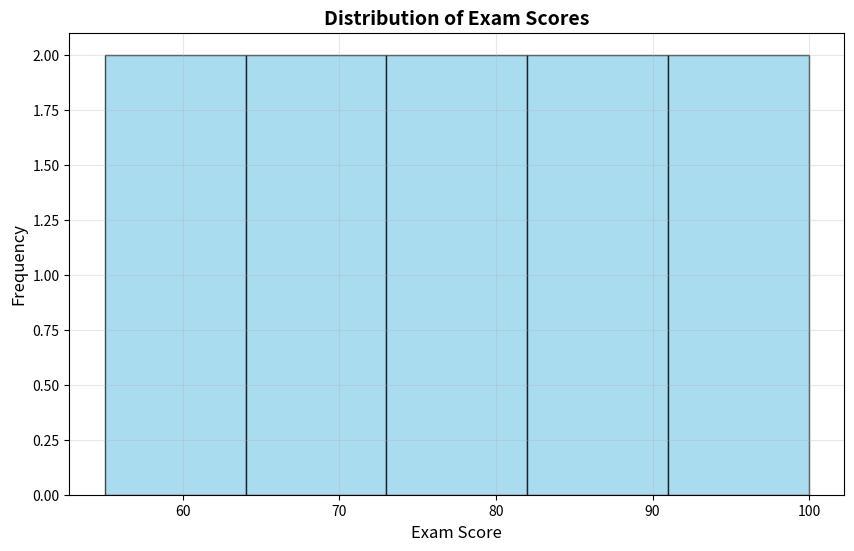
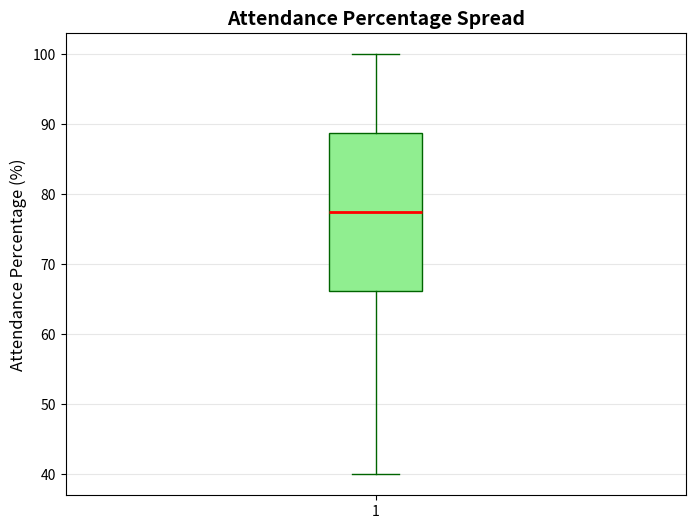
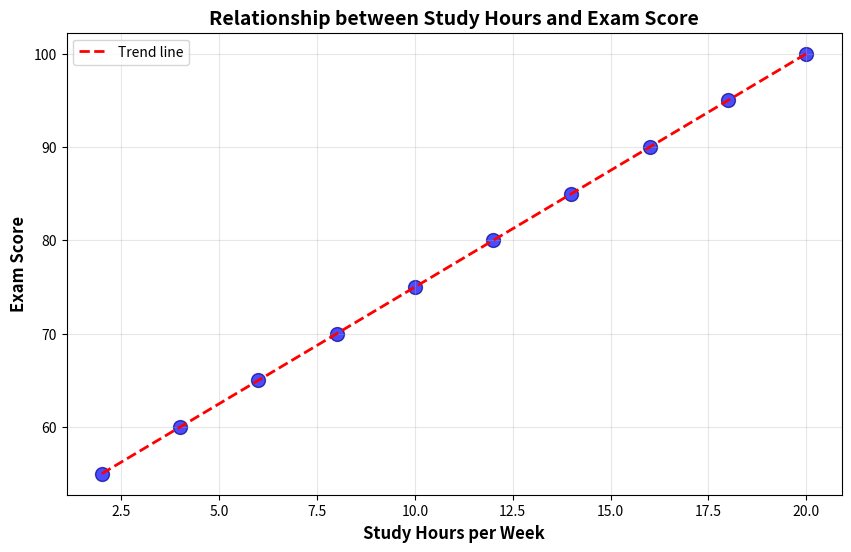
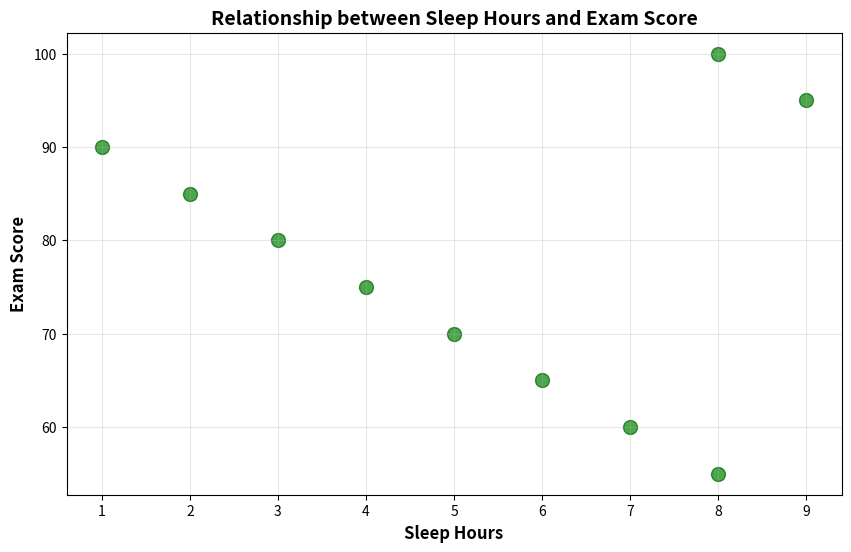

Python code for these plots, in order:
import pandas as pd
import numpy as np
import matplotlib.pyplot as plt

# Create the dataset
data = {
    'Student_ID': [1, 2, 3, 4, 5, 6, 7, 8, 9, 10],
    'Study_Hours': [2, 4, 6, 8, 10, 12, 14, 16, 18, 20],
    'Sleep_Hours': [8, 7, 6, 5, 4, 3, 2, 1, 9, 8],
    'Exam_Score': [55, 60, 65, 70, 75, 80, 85, 90, 95, 100],
    'Attendance_%': [65, 70, 75, 80, 85, 90, 40, 95, 50, 100]
}

df = pd.DataFrame(data)
print("Dataset created successfully!")
df

# a) Display the first 3 rows of the dataset (0.5 mark)
print("="*60)
print("a) First 3 rows of the dataset:")
print("="*60)
print(df.head(3))
print("\n")

# b) Show the data types of each column (0.5 mark)
print("="*60)
print("b) Data types of each column:")
print("="*60)
print(df.dtypes)
print("\n")

# c) Display summary statistics for all numerical columns (0.5 mark)
print("="*60)
print("c) Summary statistics for numerical columns:")
print("="*60)
print(df.describe())
print("\n")

# d) Check for missing values in the dataset (0.5 mark)
print("="*60)
print("d) Missing values in the dataset:")
print("="*60)
print(df.isnull().sum())

# a) A histogram of Exam_Score with 5 bins (1 mark)
plt.figure(figsize=(10, 6))
plt.hist(df['Exam_Score'], bins=5, edgecolor='black', color='skyblue', alpha=0.7)
plt.title('Distribution of Exam Scores', fontsize=14, fontweight='bold')
plt.xlabel('Exam Score', fontsize=12)
plt.ylabel('Frequency', fontsize=12)
plt.grid(True, alpha=0.3)
plt.show()

# b) A boxplot of Attendance_% (1 mark)
plt.figure(figsize=(8, 6))
box = plt.boxplot(df['Attendance_%'], vert=True, patch_artist=True,
                  boxprops=dict(facecolor='lightgreen', color='darkgreen'),
                  whiskerprops=dict(color='darkgreen'),
                  capprops=dict(color='darkgreen'),
                  medianprops=dict(color='red', linewidth=2))
plt.title('Attendance Percentage Spread', fontsize=14, fontweight='bold')
plt.ylabel('Attendance Percentage (%)', fontsize=12)
plt.grid(True, alpha=0.3, axis='y')
plt.show()

# a) Scatter plot: Study_Hours vs Exam_Score (1 mark)
plt.figure(figsize=(10, 6))
plt.scatter(df['Study_Hours'], df['Exam_Score'], 
            color='blue', alpha=0.7, s=100, edgecolors='navy')
plt.xlabel('Study Hours per Week', fontsize=12, fontweight='bold')
plt.ylabel('Exam Score', fontsize=12, fontweight='bold')
plt.title('Relationship between Study Hours and Exam Score', fontsize=14, fontweight='bold')
plt.grid(True, alpha=0.3)

# Add a trend line
z = np.polyfit(df['Study_Hours'], df['Exam_Score'], 1)
p = np.poly1d(z)
plt.plot(df['Study_Hours'], p(df['Study_Hours']), 
         color='red', linestyle='--', linewidth=2, label='Trend line')
plt.legend()
plt.show()

# b) Scatter plot: Sleep_Hours vs Exam_Score (1 mark)
plt.figure(figsize=(10, 6))
plt.scatter(df['Sleep_Hours'], df['Exam_Score'], 
            color='green', alpha=0.7, s=100, edgecolors='darkgreen')
plt.xlabel('Sleep Hours', fontsize=12, fontweight='bold')
plt.ylabel('Exam Score', fontsize=12, fontweight='bold')
plt.title('Relationship between Sleep Hours and Exam Score', fontsize=14, fontweight='bold')
plt.grid(True, alpha=0.3)
plt.show()

# a) Using the IQR method to identify outliers in Attendance_% (1 mark)
# Show calculation steps in code comments

attendance = df['Attendance_%']

# Step 1: Calculate Q1 (25th percentile)
Q1 = attendance.quantile(0.25)
print(f"Q1 (25th percentile): {Q1}")

# Step 2: Calculate Q3 (75th percentile)
Q3 = attendance.quantile(0.75)
print(f"Q3 (75th percentile): {Q3}")

# Step 3: Calculate IQR (Interquartile Range)
IQR = Q3 - Q1
print(f"IQR (Interquartile Range): {IQR}")

# Step 4: Calculate lower and upper bounds
lower_bound = Q1 - 1.5 * IQR
upper_bound = Q3 + 1.5 * IQR
print(f"Lower Bound: {lower_bound}")
print(f"Upper Bound: {upper_bound}")

# Step 5: Identify outliers (values outside the bounds)
outliers = df[(df['Attendance_%'] < lower_bound) | (df['Attendance_%'] > upper_bound)]

print("\n" + "="*60)

# b) List any outlier values (1 mark)
if len(outliers) > 0:
    print(f"Outliers found in Attendance_%: {outliers['Attendance_%'].tolist()}")
    print(f"Outlier student IDs: {outliers['Student_ID'].tolist()}")
    print("\nOutlier details:")
    print(outliers[['Student_ID', 'Attendance_%']].to_string(index=False))
else:
    print("No outliers detected")

print("="*60)
